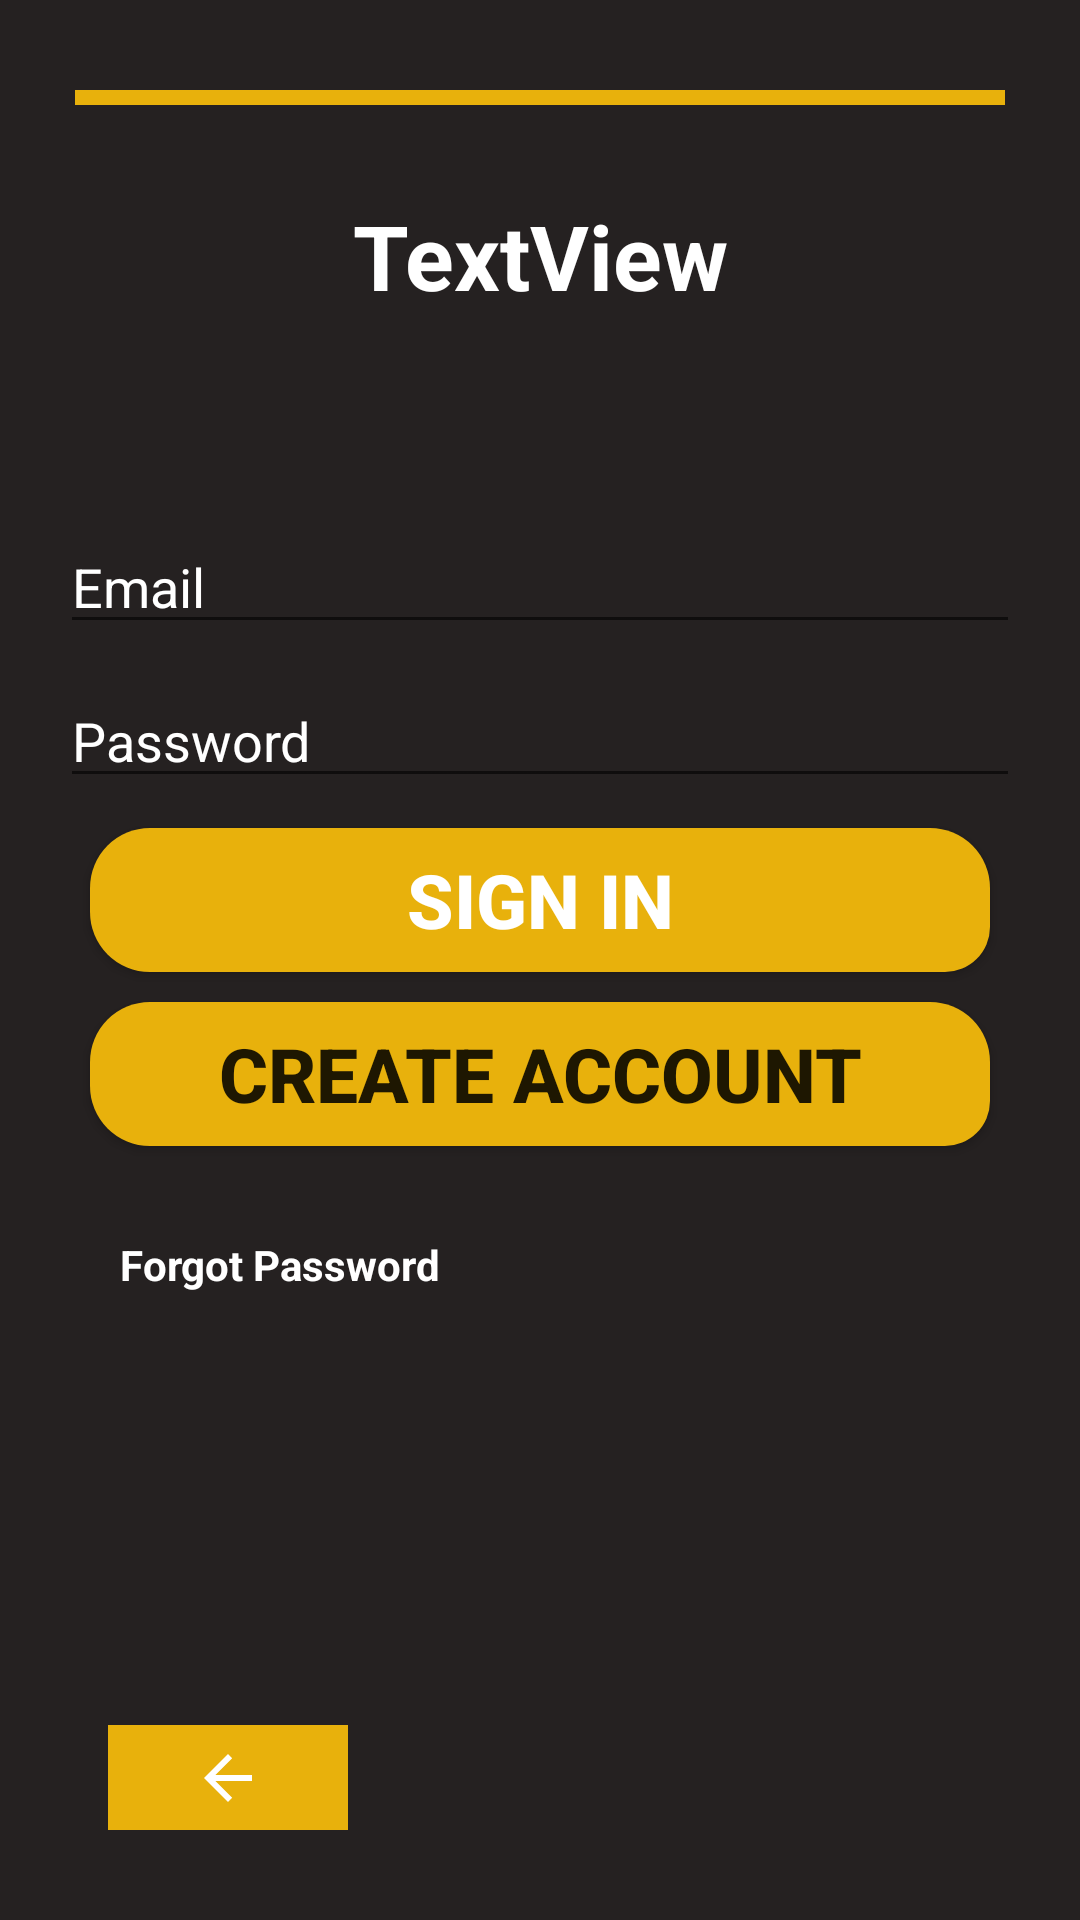

Here is an Android app screen rendered from its layout file. Give the layout XML and the strings, colors and styles it references.
<!-- AndroidManifest.xml: application theme Theme.DeafInterepter -->
<!-- res/layout/activity_login.xml -->
<?xml version="1.0" encoding="utf-8"?>
<androidx.constraintlayout.widget.ConstraintLayout xmlns:android="http://schemas.android.com/apk/res/android"
    xmlns:app="http://schemas.android.com/apk/res-auto"
    xmlns:tools="http://schemas.android.com/tools"
    android:layout_width="match_parent"
    android:layout_height="match_parent"
    android:background="#252121"
    tools:context=".ui.LoginActivity">

    <LinearLayout
        android:layout_width="match_parent"
        android:layout_height="wrap_content"
        android:layout_marginTop="20dp"
        android:gravity="center"
        android:orientation="vertical"
        app:layout_constraintEnd_toEndOf="parent"
        app:layout_constraintStart_toStartOf="parent"
        app:layout_constraintTop_toBottomOf="@+id/linearLayout_in">

        <ProgressBar
            android:id="@+id/progressBar"
            style="?android:attr/progressBarStyle"
            android:layout_width="match_parent"
            android:layout_height="wrap_content" />

        <EditText
            android:id="@+id/email_user_f"
            android:layout_width="match_parent"
            android:layout_height="wrap_content"
            android:layout_marginStart="20dp"
            android:layout_marginEnd="20dp"
            android:ems="10"
            android:hint="Email"
            android:inputType="textPersonName"
            android:textColor="@color/white"
            android:textColorHighlight="#E8B10C"
            android:textColorHint="@color/white"
            android:textColorLink="#E8B10C" />

        <EditText
            android:id="@+id/password"
            android:layout_width="match_parent"
            android:layout_height="wrap_content"
            android:layout_marginStart="20dp"
            android:layout_marginTop="10dp"
            android:layout_marginEnd="20dp"
            android:ems="10"
            android:hint="Password"
            android:inputType="textPassword"
            android:textColor="@color/white"
            android:textColorHighlight="#E8B10C"
            android:textColorHint="@color/white"
            android:textColorLink="#E8B10C" />

        <Button
            android:id="@+id/sign_ub_btn"
            android:layout_width="match_parent"
            android:layout_height="wrap_content"
            android:layout_marginStart="30dp"
            android:layout_marginTop="10dp"
            android:layout_marginEnd="30dp"
            android:background="@drawable/custome_btn"
            android:onClick="loginUser"
            android:text="SIGN IN"
            android:textColor="#fff"
            android:textSize="25sp"
            android:textStyle="bold" />

        <Button
            android:layout_width="match_parent"
            android:layout_height="wrap_content"
            android:layout_marginStart="30dp"
            android:layout_marginTop="10dp"
            android:layout_marginEnd="30dp"
            android:background="@drawable/custome_btn"
            android:clickable="true"
            android:onClick="createAccount"
            android:text="CREATE ACCOUNT"
            android:textSize="25sp"
            android:textStyle="bold" />

        <TextView
            android:layout_width="match_parent"
            android:layout_height="wrap_content"
            android:layout_marginStart="30dp"
            android:layout_marginTop="20dp"
            android:layout_marginEnd="30dp"
            android:gravity="start"
            android:onClick="forgotPassword"
            android:padding="10dp"
            android:text="Forgot Password"
            android:textColor="@color/white"
            android:textStyle="bold" />

    </LinearLayout>

    <LinearLayout
        android:id="@+id/linearLayout"
        android:layout_width="match_parent"
        android:layout_height="5dp"
        android:layout_marginStart="25dp"
        android:layout_marginTop="30dp"
        android:layout_marginEnd="25dp"
        android:background="#E8B10C"
        android:orientation="horizontal"
        app:layout_constraintEnd_toEndOf="parent"
        app:layout_constraintStart_toStartOf="parent"
        app:layout_constraintTop_toTopOf="parent"></LinearLayout>

    <LinearLayout
        android:id="@+id/linearLayout_in"
        android:layout_width="0dp"
        android:layout_height="wrap_content"
        android:layout_marginStart="5dp"
        android:layout_marginTop="30dp"
        android:layout_marginEnd="5dp"
        android:orientation="horizontal"
        app:layout_constraintEnd_toEndOf="parent"
        app:layout_constraintStart_toStartOf="parent"
        app:layout_constraintTop_toBottomOf="@+id/linearLayout">

        <TextView
            android:id="@+id/text_hand_translate_in"
            android:layout_width="match_parent"
            android:layout_height="wrap_content"
            android:gravity="center"
            android:text="TextView"
            android:textColor="@color/white"
            android:textSize="30sp"
            android:textStyle="bold" />

    </LinearLayout>

    <ImageButton
        android:layout_width="80dp"
        android:layout_height="35dp"
        android:layout_marginBottom="30dp"
        android:background="#E8B10C"
        android:clickable="true"
        android:onClick="prevuis_Aactivity"
        app:layout_constraintBottom_toBottomOf="parent"
        app:layout_constraintEnd_toEndOf="parent"
        app:layout_constraintHorizontal_bias="0.129"
        app:layout_constraintStart_toStartOf="parent"
        app:srcCompat="@drawable/abc_vector_test" />

</androidx.constraintlayout.widget.ConstraintLayout>
<!-- resources referenced by this layout -->
<resources>
  <!-- drawable custome_btn (drawable) -->
  <?xml version="1.0" encoding="utf-8"?>
  <selector xmlns:android="http://schemas.android.com/apk/res/android">
      <item>
          <shape xmlns:android="http://schemas.android.com/apk/res/android" android:shape="rectangle">
              <solid android:color="#E8B10C" />
              <corners android:bottomRightRadius="15dp" android:radius="20dp" />
          </shape>
      </item>
  </selector>
  <style name="Theme.DeafInterepter" parent="Theme.MaterialComponents.DayNight.NoActionBar">
          
          <item name="colorPrimary">#FFA91D</item>
          <item name="colorPrimaryVariant">#F8A41D</item>
          <item name="colorOnPrimary">@color/white</item>
          
          <item name="colorSecondary">@color/teal_200</item>
          <item name="colorSecondaryVariant">@color/teal_700</item>
          <item name="colorOnSecondary">@color/black</item>
          
          <item name="android:statusBarColor" tools:targetApi="l">?attr/colorPrimaryVariant</item>
          
      </style>
  <!-- not gathered from this repository: default colours our renderer supplied (Android Studio template values) -->
  <color name="teal_200">#FF03DAC5</color>
  <color name="teal_700">#FF018786</color>
  <color name="black">#FF000000</color>
  <color name="white">#FFFFFFFF</color>
</resources>
